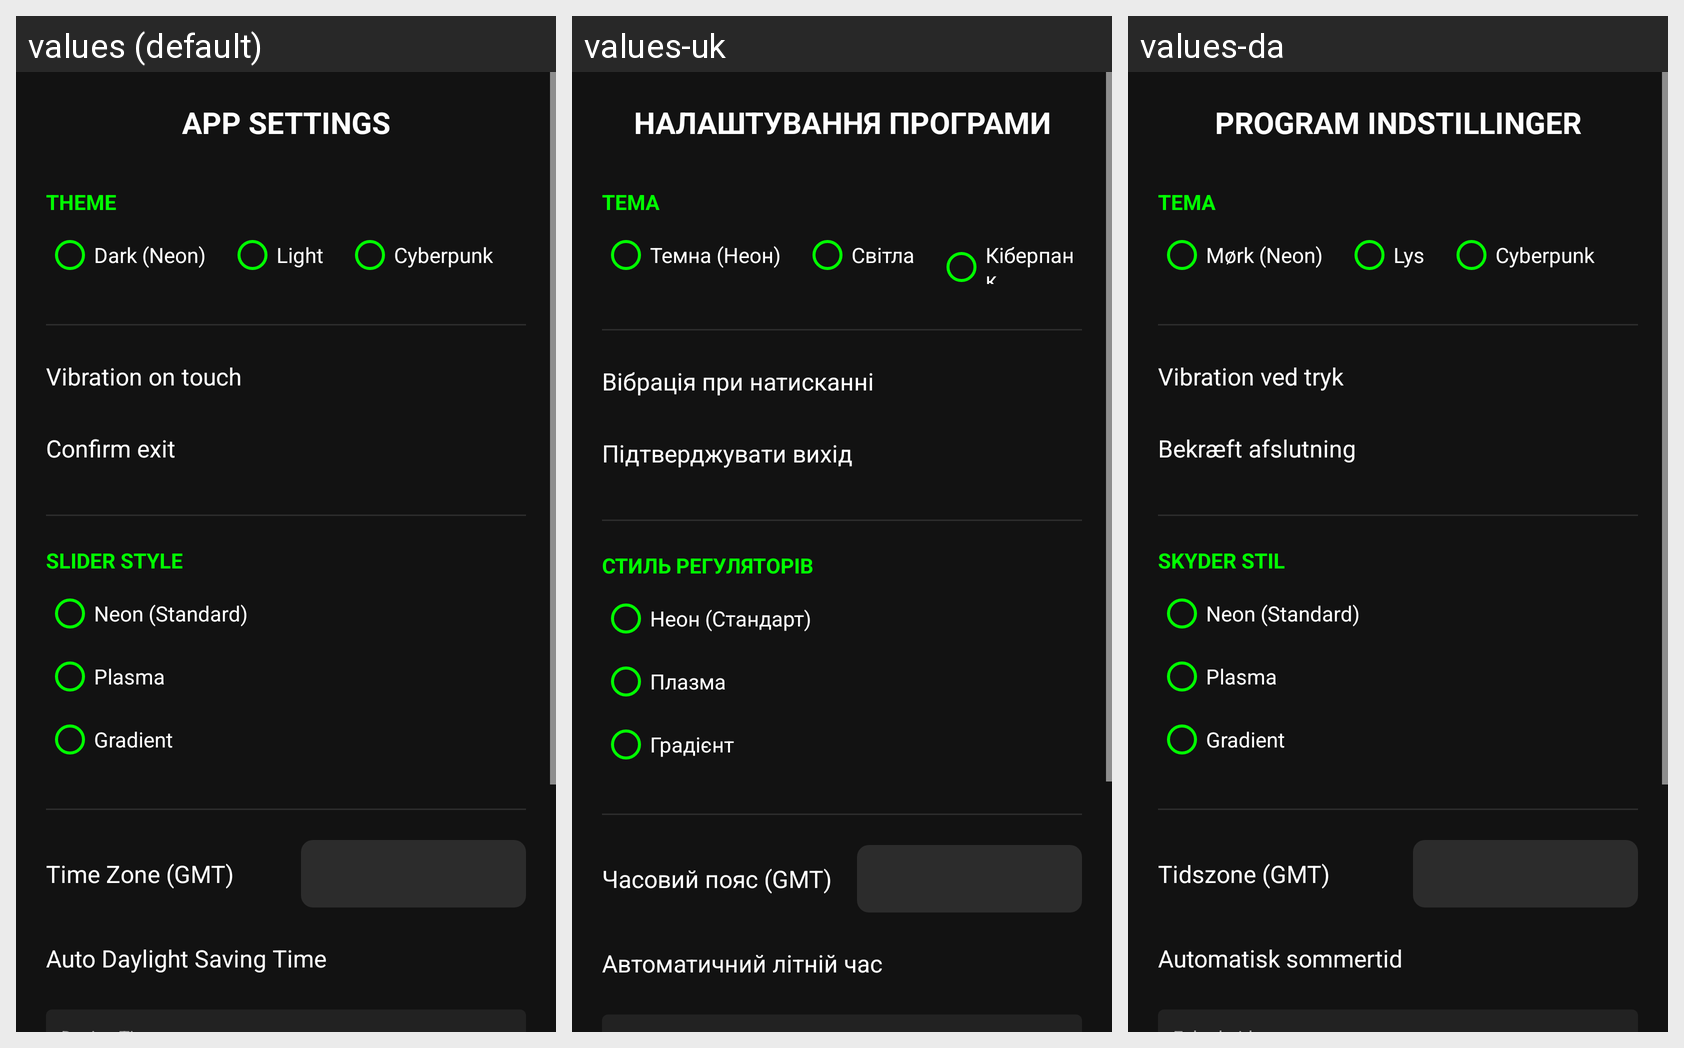

Here is an Android app screen in its default locale and in the app's own translations. Write out the translated-string differences for the strings that appear on this screen.
Android screen res/layout/activity_app_settings.xml rendered under 3 locales, left to right: values (default), values-uk, values-da. Device: Nexus 5 (rendered at 1080×1920; each locale shown at half size, 540×960, under a caption strip naming it); theme Theme.LedLamp.
Strings drawn on this screen, with the default value and each locale's value (text and hints the layout hard-codes, and strings that could not be matched under every locale, appear in the picture but are not listed):

title_app_settings
  values: APP SETTINGS
  values-uk: НАЛАШТУВАННЯ ПРОГРАМИ
  values-da: PROGRAM INDSTILLINGER

label_theme
  values: THEME
  values-uk: ТЕМА
  values-da: TEMA

theme_dark
  values: Dark (Neon)
  values-uk: Темна (Неон)
  values-da: Mørk (Neon)

theme_light
  values: Light
  values-uk: Світла
  values-da: Lys

theme_cyber
  values: Cyberpunk
  values-uk: Кіберпанк
  values-da: Cyberpunk

label_vibration
  values: Vibration on touch
  values-uk: Вібрація при натисканні
  values-da: Vibration ved tryk

label_confirm_exit
  values: Confirm exit
  values-uk: Підтверджувати вихід
  values-da: Bekræft afslutning

label_slider_style
  values: SLIDER STYLE
  values-uk: СТИЛЬ РЕГУЛЯТОРІВ
  values-da: SKYDER STIL

style_neon
  values: Neon (Standard)
  values-uk: Неон (Стандарт)
  values-da: Neon (Standard)

style_plasma
  values: Plasma
  values-uk: Плазма
  values-da: Plasma

style_gradient
  values: Gradient
  values-uk: Градієнт
  values-da: Gradient

label_timezone
  values: Time Zone (GMT)
  values-uk: Часовий пояс (GMT)
  values-da: Tidszone (GMT)

label_auto_dst
  values: Auto Daylight Saving Time
  values-uk: Автоматичний літній час
  values-da: Automatisk sommertid
